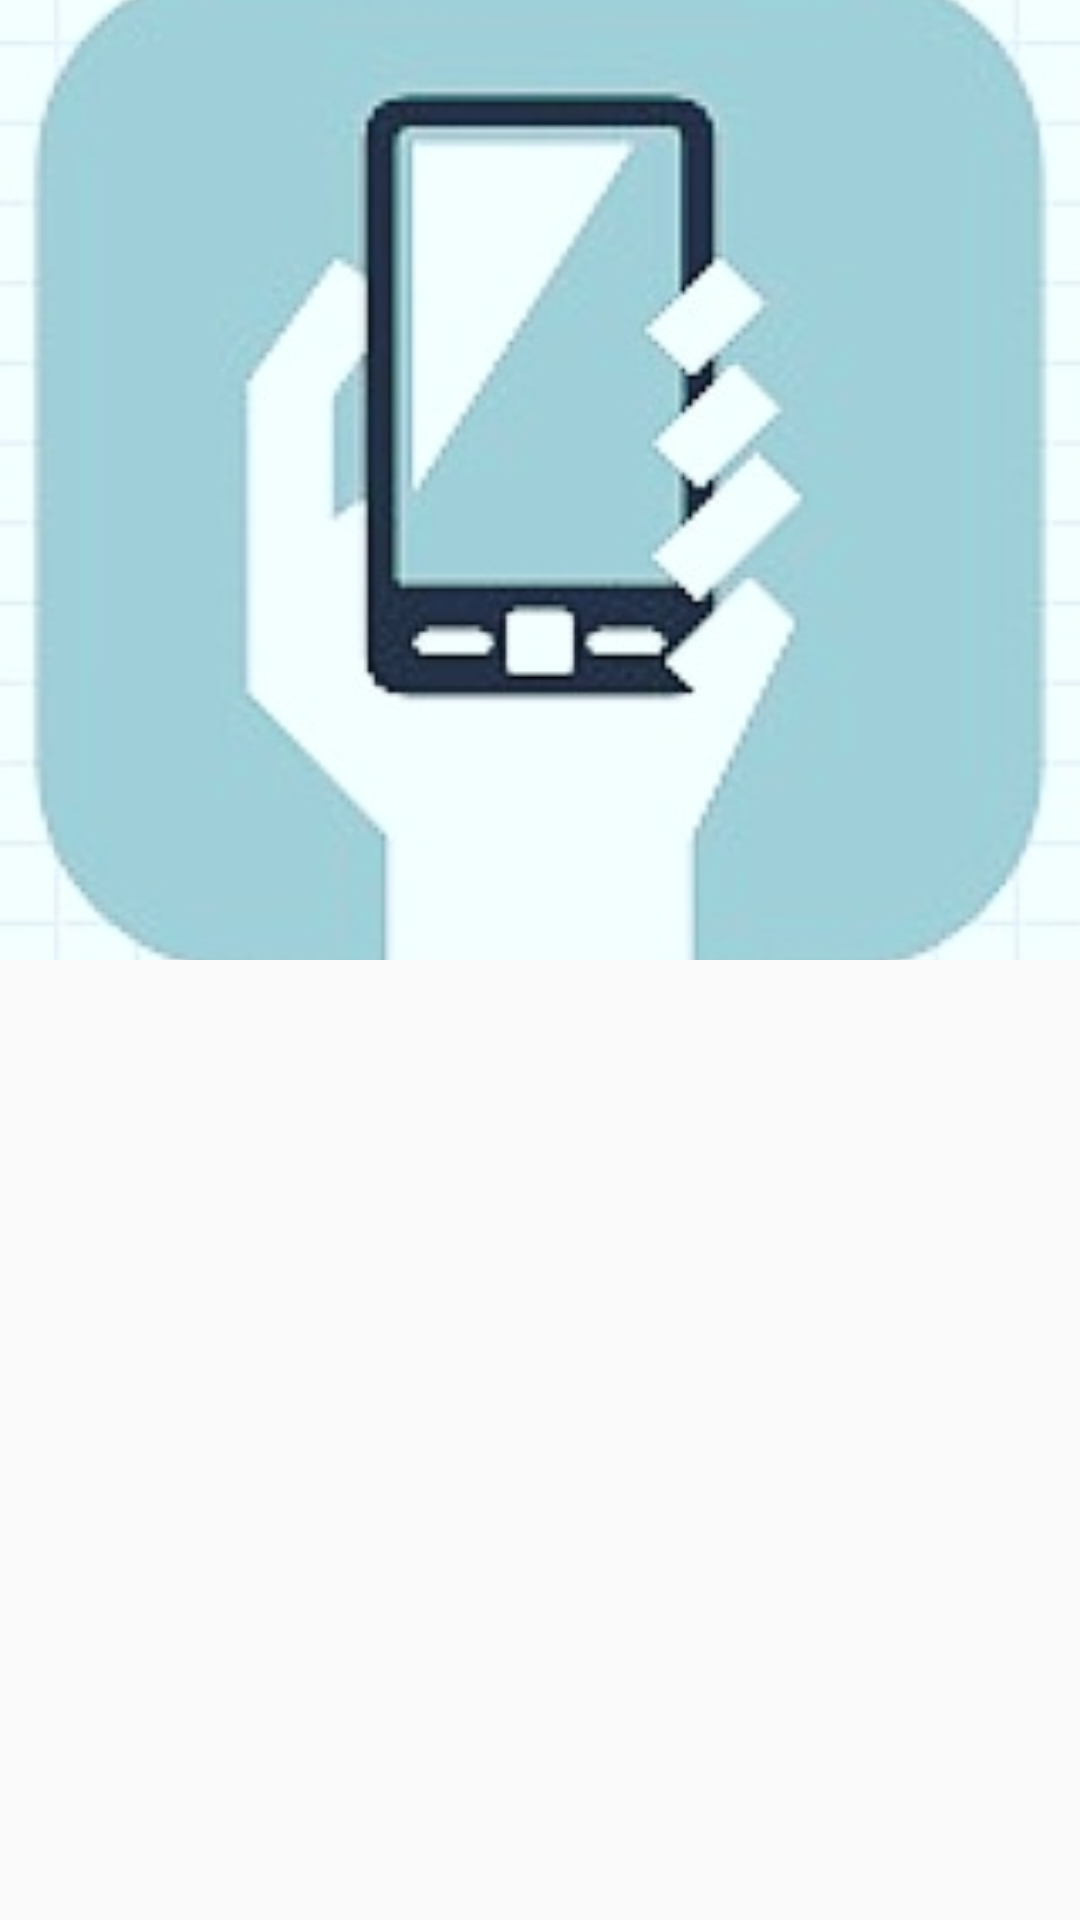

Write the Android layout XML for this screen, with the resource values it uses.
<!-- AndroidManifest.xml: application theme AppTheme -->
<!-- res/layout/nav_header.xml -->
<?xml version="1.0" encoding="utf-8"?>
<LinearLayout xmlns:android="http://schemas.android.com/apk/res/android"
    android:layout_width="match_parent"
    android:layout_height="192dp"
    android:orientation="vertical">

    <ImageView
        android:layout_width="match_parent"
        android:layout_height="wrap_content"
        android:scaleType="centerCrop"
        android:src="@drawable/zndevs"/>
</LinearLayout>
<!-- resources referenced by this layout -->
<resources>
  <!-- drawable zndevs: jpg bitmap (drawable, 15715 bytes) -->
  <style name="AppTheme" parent="Theme.AppCompat.Light.NoActionBar">
          
          <item name="colorPrimary">@color/colorPrimary</item>
          <item name="colorPrimaryDark">@color/colorPrimaryDark</item>
          <item name="colorAccent">@color/colorAccent</item>
      </style>
  <!-- not gathered from this repository: default colours our renderer supplied (Android Studio template values) -->
  <color name="colorPrimary">#FF6200EE</color>
  <color name="colorPrimaryDark">#FF3700B3</color>
  <color name="colorAccent">#FF03DAC5</color>
</resources>
